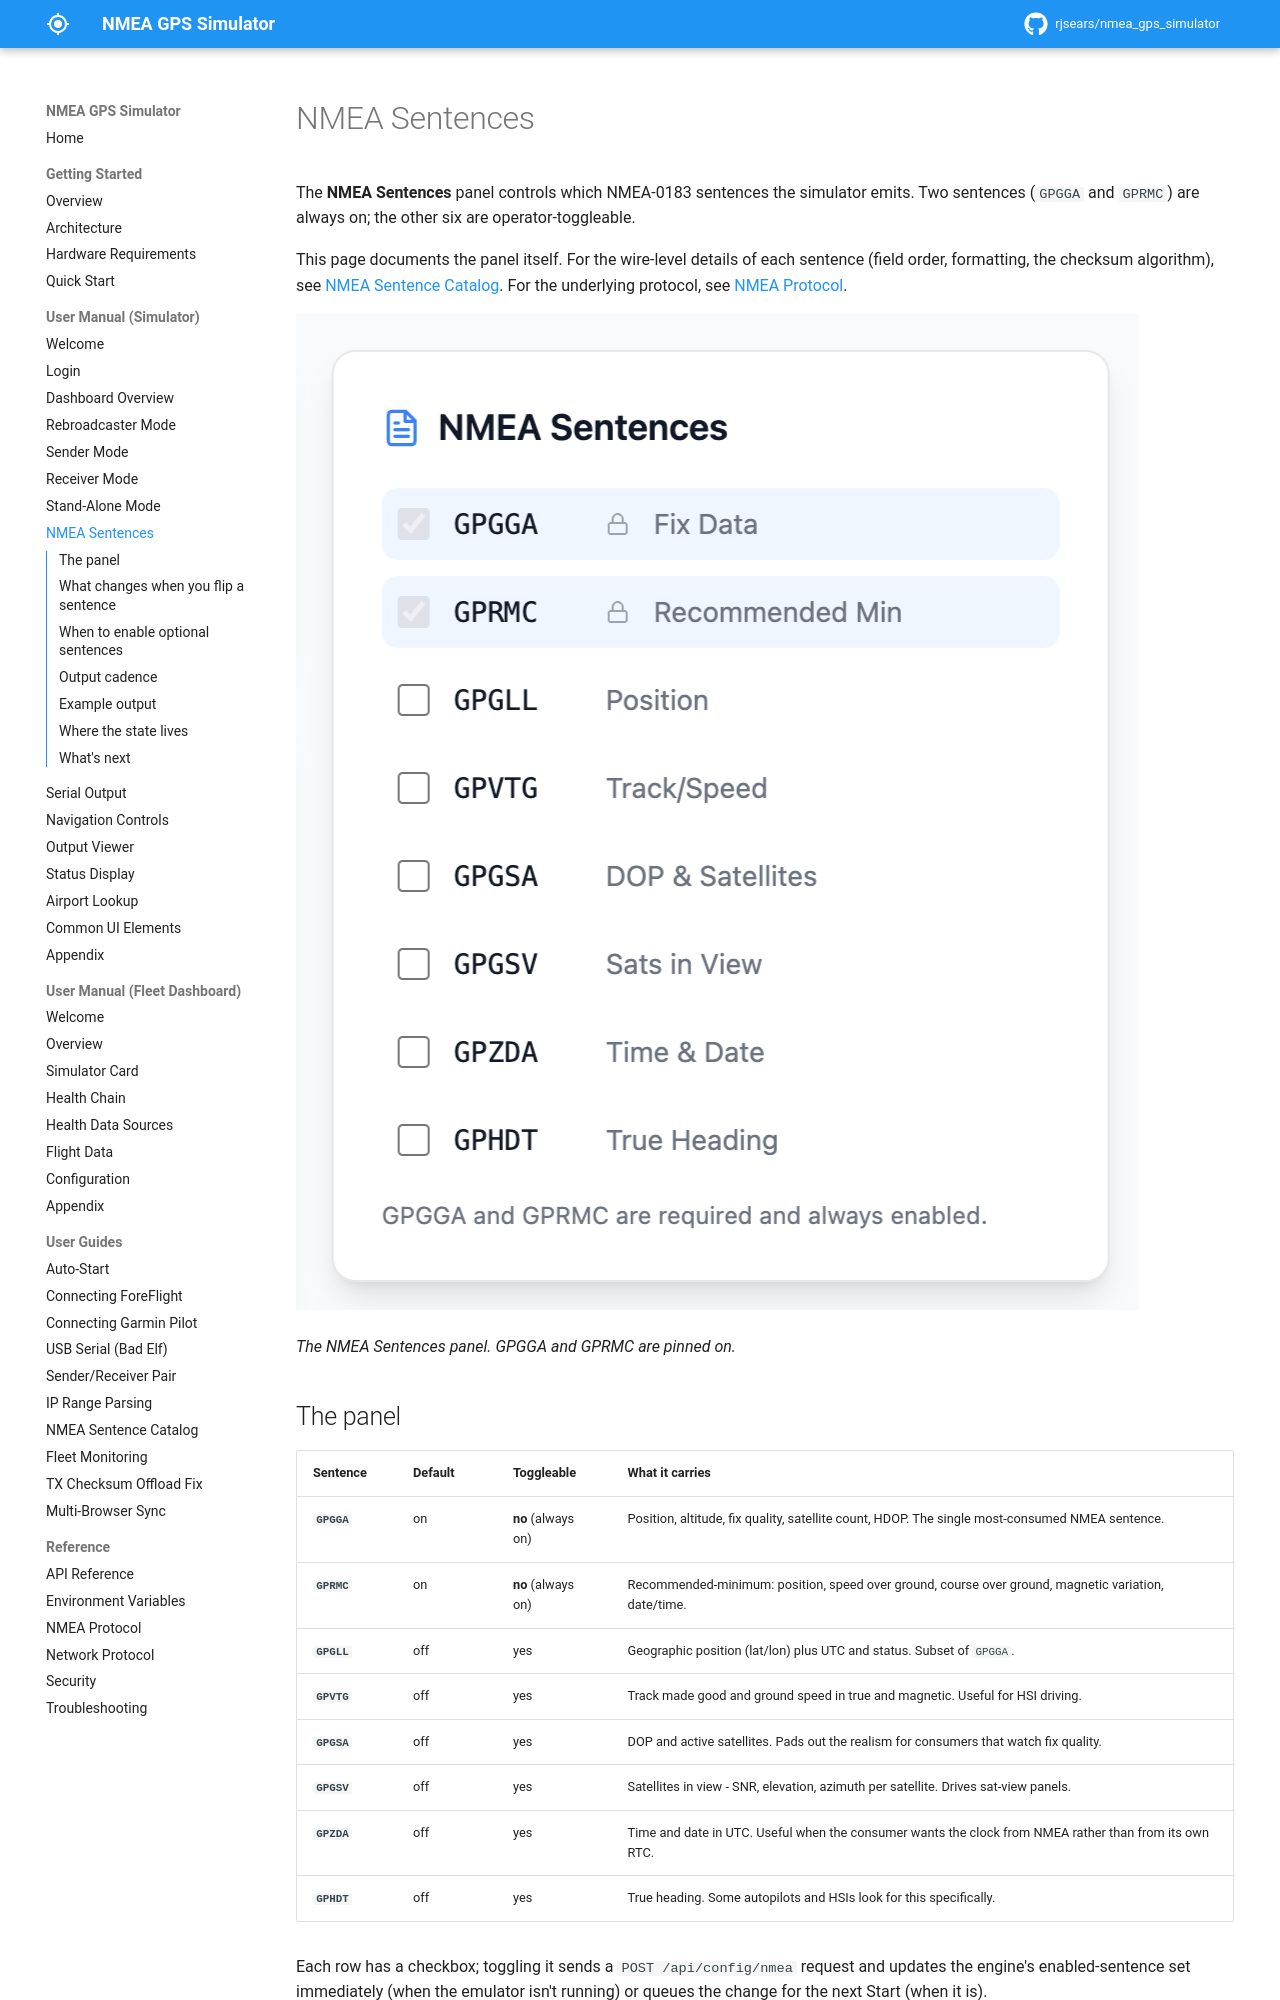

repository: rjsears/nmea_gps_simulator · page: manual/nmea-sentences/index.html · generator: mkdocs

# NMEA Sentences

The **NMEA Sentences** panel controls which NMEA-0183 sentences the simulator emits. Two sentences (`GPGGA` and `GPRMC`) are always on; the other six are operator-toggleable.

This page documents the panel itself. For the wire-level details of each sentence (field order, formatting, the checksum algorithm), see [NMEA Sentence Catalog](../user-guides/nmea-sentence-catalog.md). For the underlying protocol, see [NMEA Protocol](../reference/nmea-protocol.md).

![The NMEA Sentences panel. GPGGA and GPRMC are pinned on.](../images/screenshots/nmea-sentences-01-overview.png)

*The NMEA Sentences panel. GPGGA and GPRMC are pinned on.*

## The panel

| Sentence | Default | Toggleable | What it carries |
|----------|---------|-----------|-----------------|
| **`GPGGA`** | on | **no** (always on) | Position, altitude, fix quality, satellite count, HDOP. The single most-consumed NMEA sentence. |
| **`GPRMC`** | on | **no** (always on) | Recommended-minimum: position, speed over ground, course over ground, magnetic variation, date/time. |
| **`GPGLL`** | off | yes | Geographic position (lat/lon) plus UTC and status. Subset of `GPGGA`. |
| **`GPVTG`** | off | yes | Track made good and ground speed in true and magnetic. Useful for HSI driving. |
| **`GPGSA`** | off | yes | DOP and active satellites. Pads out the realism for consumers that watch fix quality. |
| **`GPGSV`** | off | yes | Satellites in view - SNR, elevation, azimuth per satellite. Drives sat-view panels. |
| **`GPZDA`** | off | yes | Time and date in UTC. Useful when the consumer wants the clock from NMEA rather than from its own RTC. |
| **`GPHDT`** | off | yes | True heading. Some autopilots and HSIs look for this specifically. |

Each row has a checkbox; toggling it sends a `POST /api/config/nmea` request and updates the engine's enabled-sentence set immediately (when the emulator isn't running) or queues the change for the next Start (when it is).

!!! info "Why `GPGGA` and `GPRMC` are pinned on"
    These two are what every NMEA-aware consumer expects. Many devices simply won't recognize a "GPS" without them. The simulator enforces the pin server-side too - even if a request comes in trying to turn them off, the engine ignores it.
